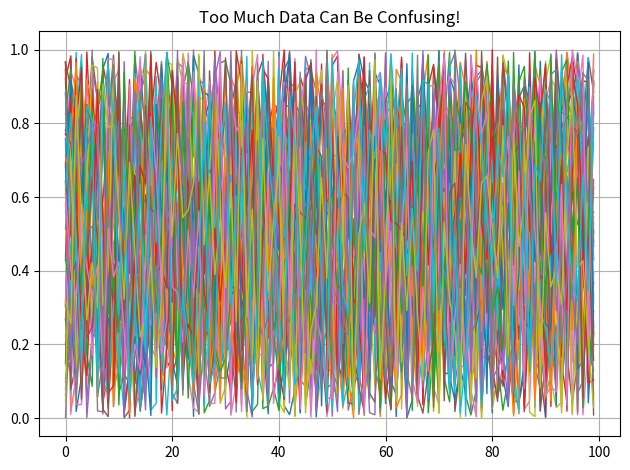

Python code for this plot:
import matplotlib.pyplot as plt
# plt.plot([1, 2, 3], [4, 5, 6])
# plt.show()

# years = [1990, 1992, 1994, 1996, 1998, 2000, 2003, 2005, 2007, 2010]
# runs =  [500, 700, 1100, 1500, 1800, 1200, 1700, 1300, 900, 1500]
# plt.plot(years, runs)
# plt.xlabel("Year")
# plt.ylabel("Runs Scored")
# plt.title("Sachin Tendulkar's Yearly Runs")
# plt.show()

import numpy as np

for i in range(50):
    plt.plot(np.random.rand(100), linewidth=1)

plt.title("Too Much Data Can Be Confusing!")
plt.grid(True)
plt.tight_layout()
plt.show()